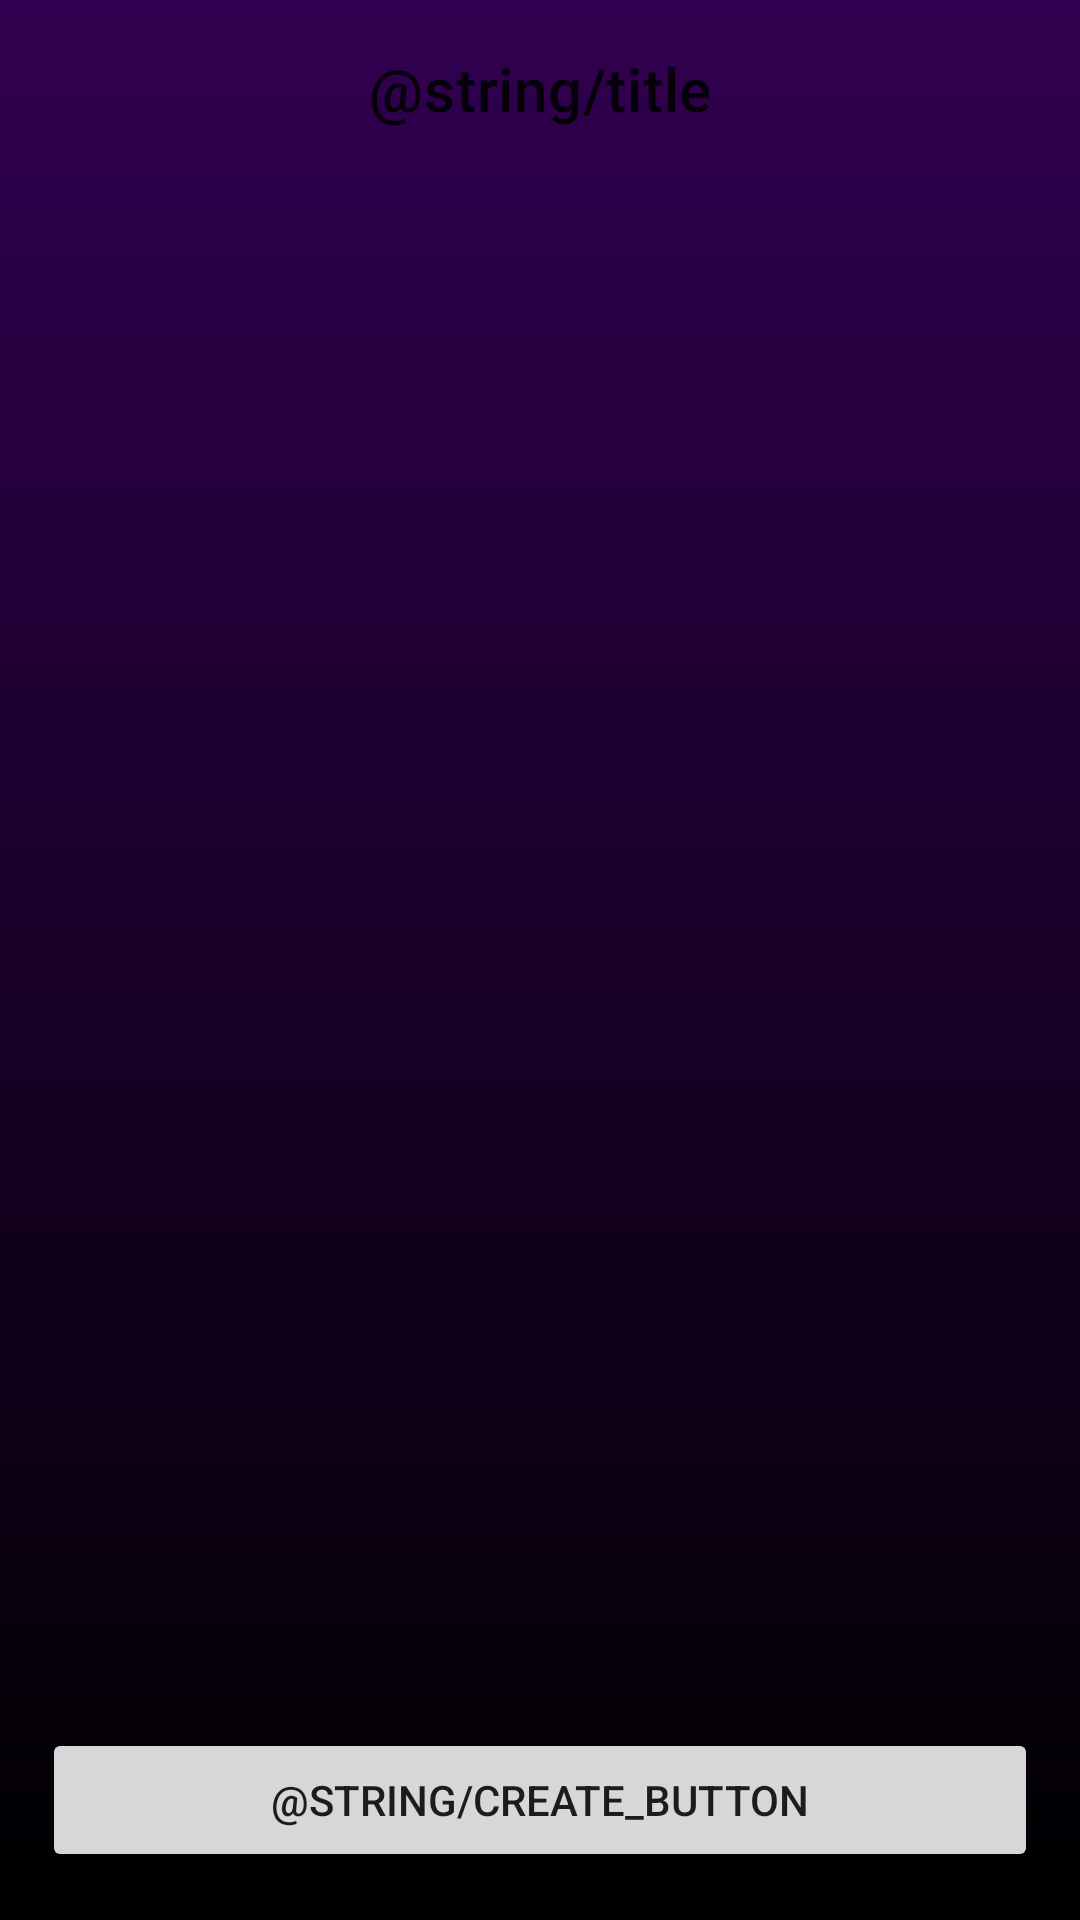

Produce the Android XML layout that renders to this screen, including the resource entries it uses.
<!-- AndroidManifest.xml: application theme Theme.CellFilling -->
<!-- res/layout/fragment_cell_filling.xml -->
<?xml version="1.0" encoding="utf-8"?>
<androidx.constraintlayout.widget.ConstraintLayout xmlns:android="http://schemas.android.com/apk/res/android"
    xmlns:app="http://schemas.android.com/apk/res-auto"
    xmlns:tools="http://schemas.android.com/tools"
    android:orientation="vertical"
    android:layout_width="match_parent"
    android:layout_height="match_parent"
    android:background="@drawable/background_gradient">

    <TextView
        android:id="@+id/title"
        android:layout_width="match_parent"
        android:layout_height="wrap_content"
        app:layout_constraintTop_toTopOf="parent"
        android:text="@string/title"
        style="@style/TextAppearance.MaterialComponents.Headline6"
        android:gravity="center"
        android:layout_margin="16dp" />

    <FrameLayout
        android:layout_width="match_parent"
        android:layout_height="0dp"
        app:layout_constraintBottom_toTopOf="@id/create_button"
        app:layout_constraintTop_toBottomOf="@id/title"
        android:layout_marginVertical="16dp">

        <androidx.recyclerview.widget.RecyclerView
            android:id="@+id/list"
            android:layout_width="match_parent"
            android:layout_height="wrap_content"
            app:layoutManager="androidx.recyclerview.widget.LinearLayoutManager"
            tools:listitem="@layout/item_cell" />
    </FrameLayout>

    <Button
        android:id="@+id/create_button"
        android:layout_width="match_parent"
        android:layout_height="wrap_content"
        android:text="@string/create_button"
        app:layout_constraintBottom_toBottomOf="parent"
        android:layout_marginHorizontal="14dp"
        android:layout_marginVertical="16dp" />

</androidx.constraintlayout.widget.ConstraintLayout>
<!-- res/layout/item_cell.xml (included above) -->
<?xml version="1.0" encoding="utf-8"?>
<androidx.cardview.widget.CardView xmlns:android="http://schemas.android.com/apk/res/android"
    xmlns:app="http://schemas.android.com/apk/res-auto"
    xmlns:tools="http://schemas.android.com/tools"
    android:layout_width="match_parent"
    android:layout_height="72dp"
    android:layout_marginBottom="4dp"
    android:layout_marginHorizontal="16dp"
    app:cardCornerRadius="8dp"
    app:cardBackgroundColor="@color/white">

    <androidx.constraintlayout.widget.ConstraintLayout
        android:layout_width="match_parent"
        android:layout_height="match_parent">

        <TextView
            android:id="@+id/emoji"
            android:layout_width="40dp"
            android:layout_height="40dp"
            android:gravity="center"
            android:theme="@style/TextAppearance.MaterialComponents.Headline6"
            app:layout_constraintTop_toTopOf="parent"
            app:layout_constraintStart_toStartOf="parent"
            android:layout_margin="16dp"
            tools:background="@drawable/life_cell_emoji_background"
            tools:text="@string/life_cell_emoji" />

        <TextView
            android:id="@+id/title"
            android:layout_width="wrap_content"
            android:layout_height="wrap_content"
            android:theme="@style/TextAppearance.MaterialComponents.Headline6"
            android:textColor="@color/black"
            app:layout_constraintTop_toTopOf="parent"
            app:layout_constraintStart_toEndOf="@id/emoji"
            android:layout_margin="16dp"
            tools:text="@string/life_cell_title" />

        <TextView
            android:id="@+id/description"
            android:layout_width="wrap_content"
            android:layout_height="wrap_content"
            android:theme="@style/TextAppearance.MaterialComponents.Body2"
            android:textColor="@color/black"
            app:layout_constraintTop_toBottomOf="@id/title"
            app:layout_constraintStart_toStartOf="@id/title"
            tools:text="@string/life_cell_description" />

    </androidx.constraintlayout.widget.ConstraintLayout>

</androidx.cardview.widget.CardView>
<!-- resources referenced by this layout -->
<resources>
  <color name="black">#FF000000</color>
  <color name="white">#FFFFFFFF</color>
  <!-- drawable background_gradient (drawable) -->
  <?xml version="1.0" encoding="utf-8"?>
  <shape xmlns:android="http://schemas.android.com/apk/res/android"
      android:shape="rectangle">
  
      <gradient
          android:startColor="@color/background_gradient_start"
          android:endColor="@color/background_gradient_end"
          android:angle="270" />
  
      <stroke android:width="0dp" />
  
  </shape>
  <!-- drawable life_cell_emoji_background (drawable) -->
  <?xml version="1.0" encoding="utf-8"?>
  <shape xmlns:android="http://schemas.android.com/apk/res/android"
      android:shape="oval">
  
      <gradient
          android:startColor="@color/life_cell_emoji_background_gradient_start"
          android:endColor="@color/life_cell_emoji_background_gradient_end"
          android:angle="270" />
  
      <stroke android:width="0dp" />
  </shape>
  <style name="Theme.CellFilling" parent="Theme.MaterialComponents.DayNight.DarkActionBar">
          
          <item name="colorPrimary">@color/purple_500</item>
          <item name="colorPrimaryVariant">@color/purple_700</item>
          <item name="colorOnPrimary">@color/white</item>
          
          <item name="colorSecondary">@color/teal_200</item>
          <item name="colorSecondaryVariant">@color/teal_700</item>
          <item name="colorOnSecondary">@color/black</item>
          
          <item name="android:statusBarColor">?attr/colorPrimaryVariant</item>
          
      </style>
  <color name="background_gradient_start">#FF310050</color>
  <color name="background_gradient_end">@color/black</color>
  <!-- not gathered from this repository: default colours our renderer supplied (Android Studio template values) -->
  <color name="purple_500">#FF6200EE</color>
  <color name="purple_700">#FF3700B3</color>
  <color name="teal_200">#FF03DAC5</color>
  <color name="teal_700">#FF018786</color>
</resources>
